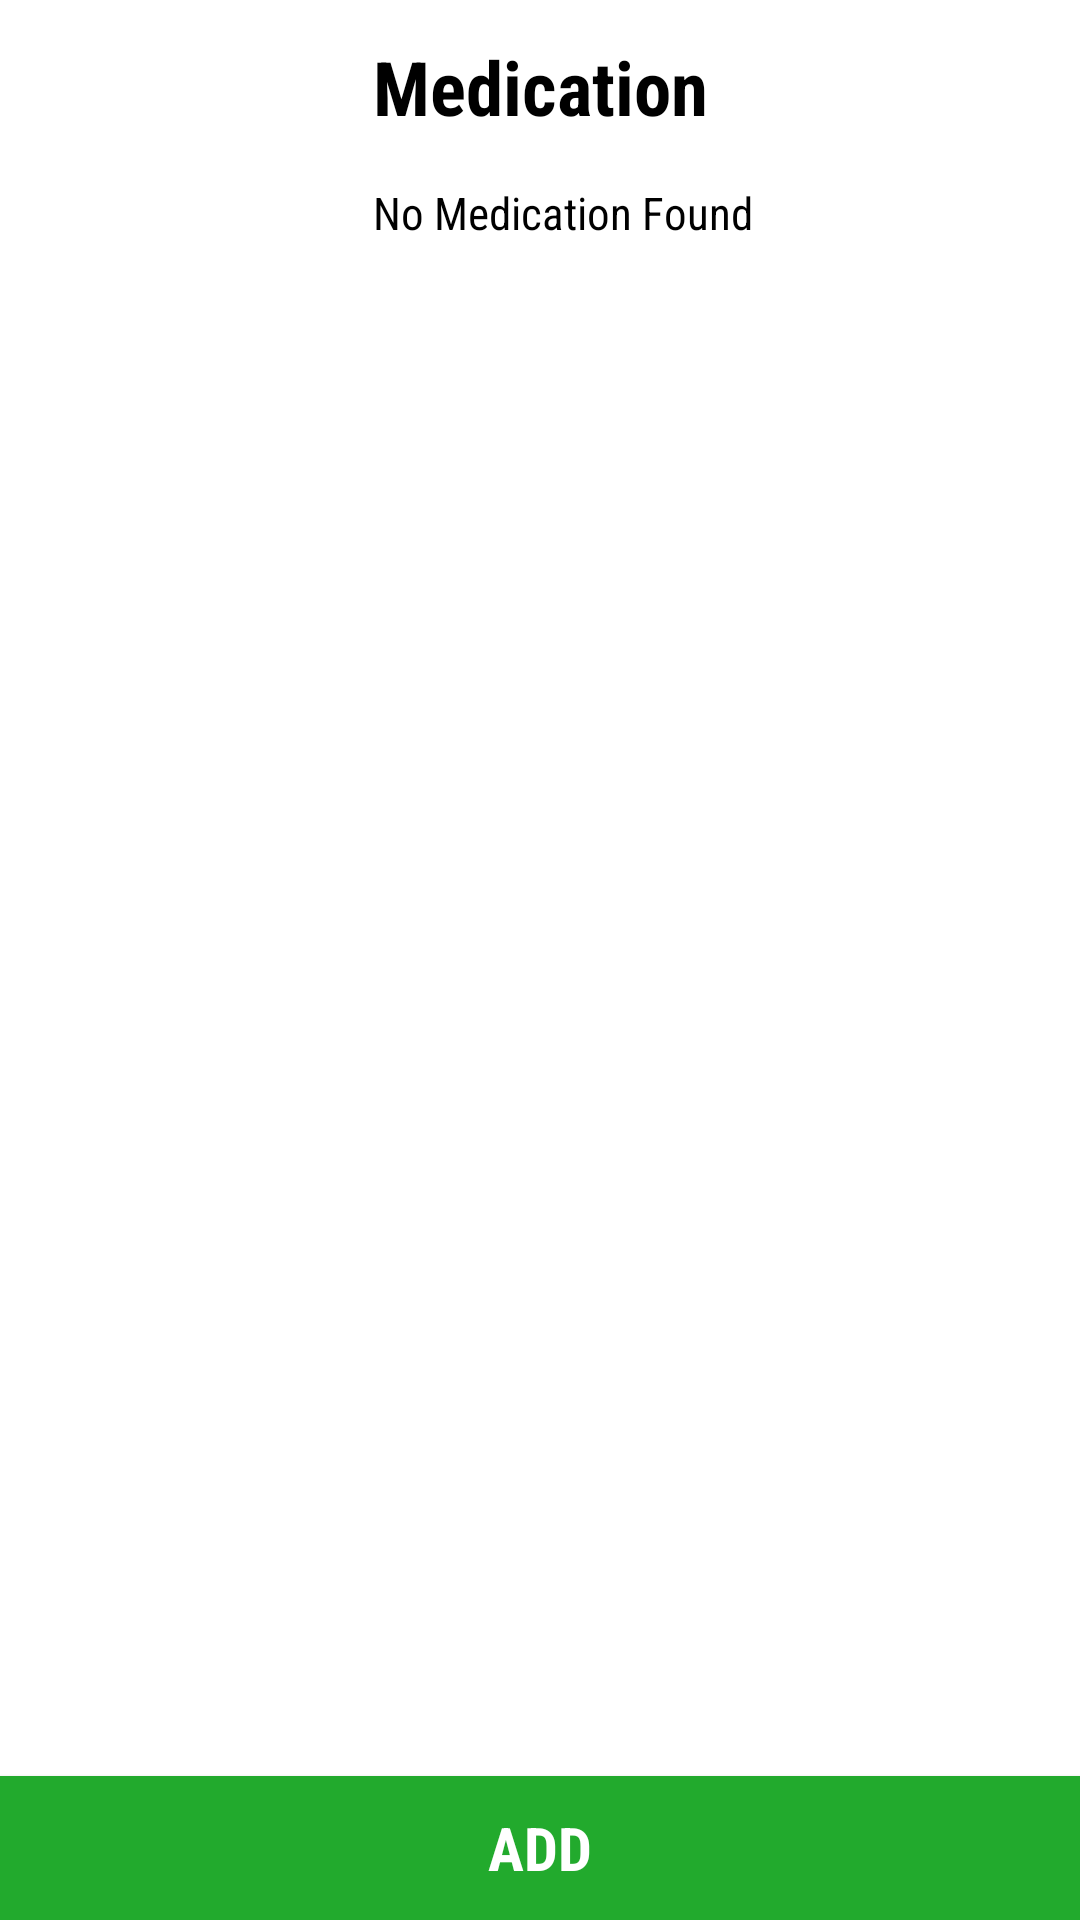

The Android layout XML behind this screen, and the referenced resources:
<!-- AndroidManifest.xml: fallback theme Theme.MaterialComponents.DayNight.NoActionBar -->
<!-- res/layout/activity_meds.xml -->
<LinearLayout xmlns:android="http://schemas.android.com/apk/res/android"
    xmlns:tools="http://schemas.android.com/tools"
    android:layout_width="match_parent"
    android:layout_height="match_parent"
    android:orientation="vertical"
    android:paddingTop="12dp"
    tools:context="com.example.meditrack.MedsActivity">

    <ScrollView
        android:id="@+id/scrollViewDisplay"
        android:layout_width="match_parent"
        android:layout_height="wrap_content"
        android:layout_weight="1"
        tools:ignore="InefficientWeight">

        <LinearLayout
            android:layout_width="match_parent"
            android:layout_height="wrap_content"
            android:orientation="vertical">

            <LinearLayout
                android:id="@+id/layoutDisplayMeds"
                android:layout_width="match_parent"
                android:layout_height="wrap_content"
                android:orientation="vertical">

                <TextView
                    android:layout_width="match_parent"
                    android:layout_height="wrap_content"
                    android:fontFamily="sans-serif-condensed"
                    android:gravity="center"
                    android:text="Medication"
                    android:textColor="@color/black"
                    android:textSize="25dp"
                    android:textStyle="bold"
                    tools:ignore="HardcodedText,SpUsage" />

                <TextView
                    android:id="@+id/tvNoMedsFound"
                    android:layout_width="match_parent"
                    android:layout_height="wrap_content"
                    android:layout_marginBottom="15dp"
                    android:layout_marginLeft="15dp"
                    android:layout_marginTop="15dp"
                    android:fontFamily="sans-serif-condensed"
                    android:gravity="center"
                    android:text="No Medication Found"
                    android:textColor="@color/black"
                    android:textSize="15dp"
                    tools:ignore="HardcodedText,RtlHardcoded,SpUsage" />


                <LinearLayout
                    android:id="@+id/parentLayout"
                    android:layout_width="match_parent"
                    android:layout_height="match_parent"
                    android:orientation="vertical"></LinearLayout>


            </LinearLayout>

        </LinearLayout>
    </ScrollView>

    <Button
        android:id="@+id/btnAddNewRecord"
        style="@style/RaiseWaveColorButtonRippleStyle"
        android:layout_width="match_parent"
        android:layout_height="wrap_content"
        android:background="#22aa2d"
        android:fontFamily="sans-serif-condensed"
        android:textSize="20dp"
        android:text="ADD"
        android:textColor="@android:color/white"
        android:textStyle="bold"
        tools:ignore="HardcodedText" />
</LinearLayout>
<!-- resources referenced by this layout -->
<resources>

  <!-- not gathered from this repository: default colours our renderer supplied (Android Studio template values) -->
  <color name="black">#FF000000</color>
</resources>
